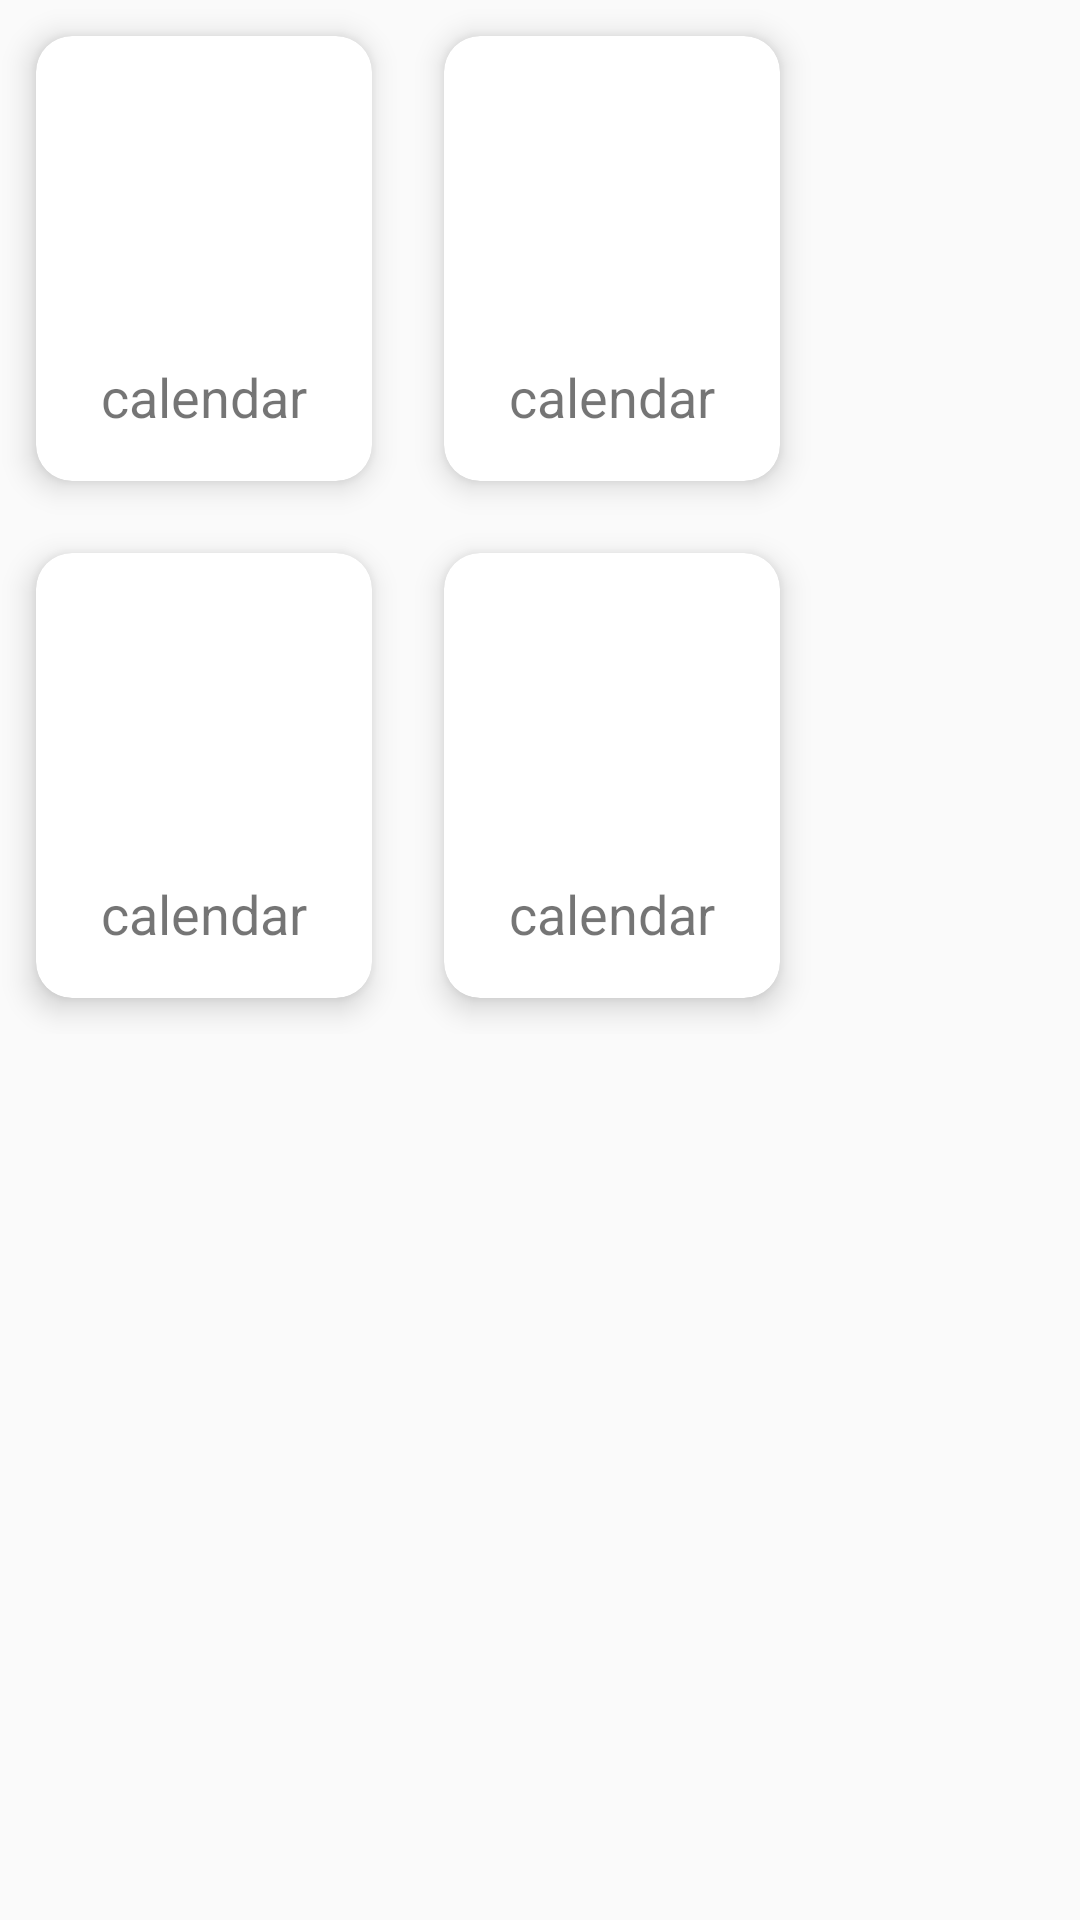

Android layout source for this screen:
<!-- AndroidManifest.xml: application theme AppTheme -->
<!-- res/layout/proba.xml -->
<?xml version="1.0" encoding="utf-8"?>
<LinearLayout xmlns:android="http://schemas.android.com/apk/res/android"
    xmlns:app="http://schemas.android.com/apk/res-auto"
    android:orientation="vertical"
    android:layout_width="match_parent"
    android:layout_height="match_parent">

    <GridLayout
        android:columnCount="2"
        android:rowCount="3"
        android:alignmentMode="alignMargins"
        android:columnOrderPreserved="false"
        android:layout_width="wrap_content"
        android:layout_height="wrap_content">
        <androidx.cardview.widget.CardView
            android:layout_width="wrap_content"
            android:layout_height="wrap_content"
            android:layout_columnWeight="1"
            android:layout_rowWeight="1"
            app:cardElevation="6dp"
            app:cardCornerRadius="12dp"
            android:layout_margin="12dp">

            <LinearLayout
                android:layout_width="match_parent"
                android:layout_height="wrap_content"
                android:orientation="vertical"
                android:padding="16dp"
                android:gravity="center">

                <ImageView
                    android:layout_width="80dp"
                    android:layout_height="80dp"></ImageView>
                    <TextView
                        android:layout_width="wrap_content"
                        android:layout_height="wrap_content"
                        android:layout_marginTop="12dp"
                        android:textSize="18dp"
                        android:text="calendar"></TextView>
            </LinearLayout>
        </androidx.cardview.widget.CardView>
        <androidx.cardview.widget.CardView
            android:layout_width="wrap_content"
            android:layout_height="wrap_content"
            android:layout_columnWeight="1"
            android:layout_rowWeight="1"
            app:cardElevation="6dp"
            app:cardCornerRadius="12dp"
            android:layout_margin="12dp">

            <LinearLayout
                android:layout_width="match_parent"
                android:layout_height="wrap_content"
                android:clickable="false"
                android:gravity="center"
                android:orientation="vertical"
                android:padding="16dp">

                <ImageView
                    android:layout_width="80dp"
                    android:layout_height="80dp"></ImageView>

                <TextView
                    android:layout_width="wrap_content"
                    android:layout_height="wrap_content"
                    android:layout_marginTop="12dp"
                    android:text="calendar"
                    android:textSize="18dp"></TextView>
            </LinearLayout>
        </androidx.cardview.widget.CardView>
        <androidx.cardview.widget.CardView
            android:layout_width="wrap_content"
            android:layout_height="wrap_content"
            android:layout_columnWeight="1"
            android:layout_rowWeight="1"
            app:cardElevation="6dp"
            app:cardCornerRadius="12dp"
            android:layout_margin="12dp">

            <LinearLayout
                android:layout_width="match_parent"
                android:layout_height="wrap_content"
                android:orientation="vertical"
                android:padding="16dp"
                android:gravity="center">

                <ImageView
                    android:layout_width="80dp"
                    android:layout_height="80dp"></ImageView>
                <TextView
                    android:layout_width="wrap_content"
                    android:layout_height="wrap_content"
                    android:layout_marginTop="12dp"
                    android:textSize="18dp"
                    android:text="calendar"></TextView>
            </LinearLayout>
        </androidx.cardview.widget.CardView>
        <androidx.cardview.widget.CardView
            android:layout_width="wrap_content"
            android:layout_height="wrap_content"
            android:layout_columnWeight="1"
            android:layout_rowWeight="1"
            app:cardElevation="6dp"
            app:cardCornerRadius="12dp"
            android:layout_margin="12dp">

            <LinearLayout
                android:layout_width="match_parent"
                android:layout_height="wrap_content"
                android:orientation="vertical"
                android:padding="16dp"
                android:gravity="center">

                <ImageView
                    android:layout_width="80dp"
                    android:layout_height="80dp"></ImageView>
                <TextView
                    android:layout_width="wrap_content"
                    android:layout_height="wrap_content"
                    android:layout_marginTop="12dp"
                    android:textSize="18dp"
                    android:text="calendar"></TextView>
            </LinearLayout>
        </androidx.cardview.widget.CardView>
    </GridLayout>

</LinearLayout>
<!-- resources referenced by this layout -->
<resources>
  <style name="AppTheme" parent="Theme.AppCompat.Light.DarkActionBar">
          
          <item name="colorPrimary">@color/colorPrimary</item>
          <item name="colorPrimaryDark">@color/colorPrimaryDark</item>
          <item name="windowActionBar">false</item>
          <item name="windowNoTitle">true</item>
      </style>
  <color name="colorPrimary">#58595B</color>
  <color name="colorPrimaryDark">#414042</color>
</resources>
